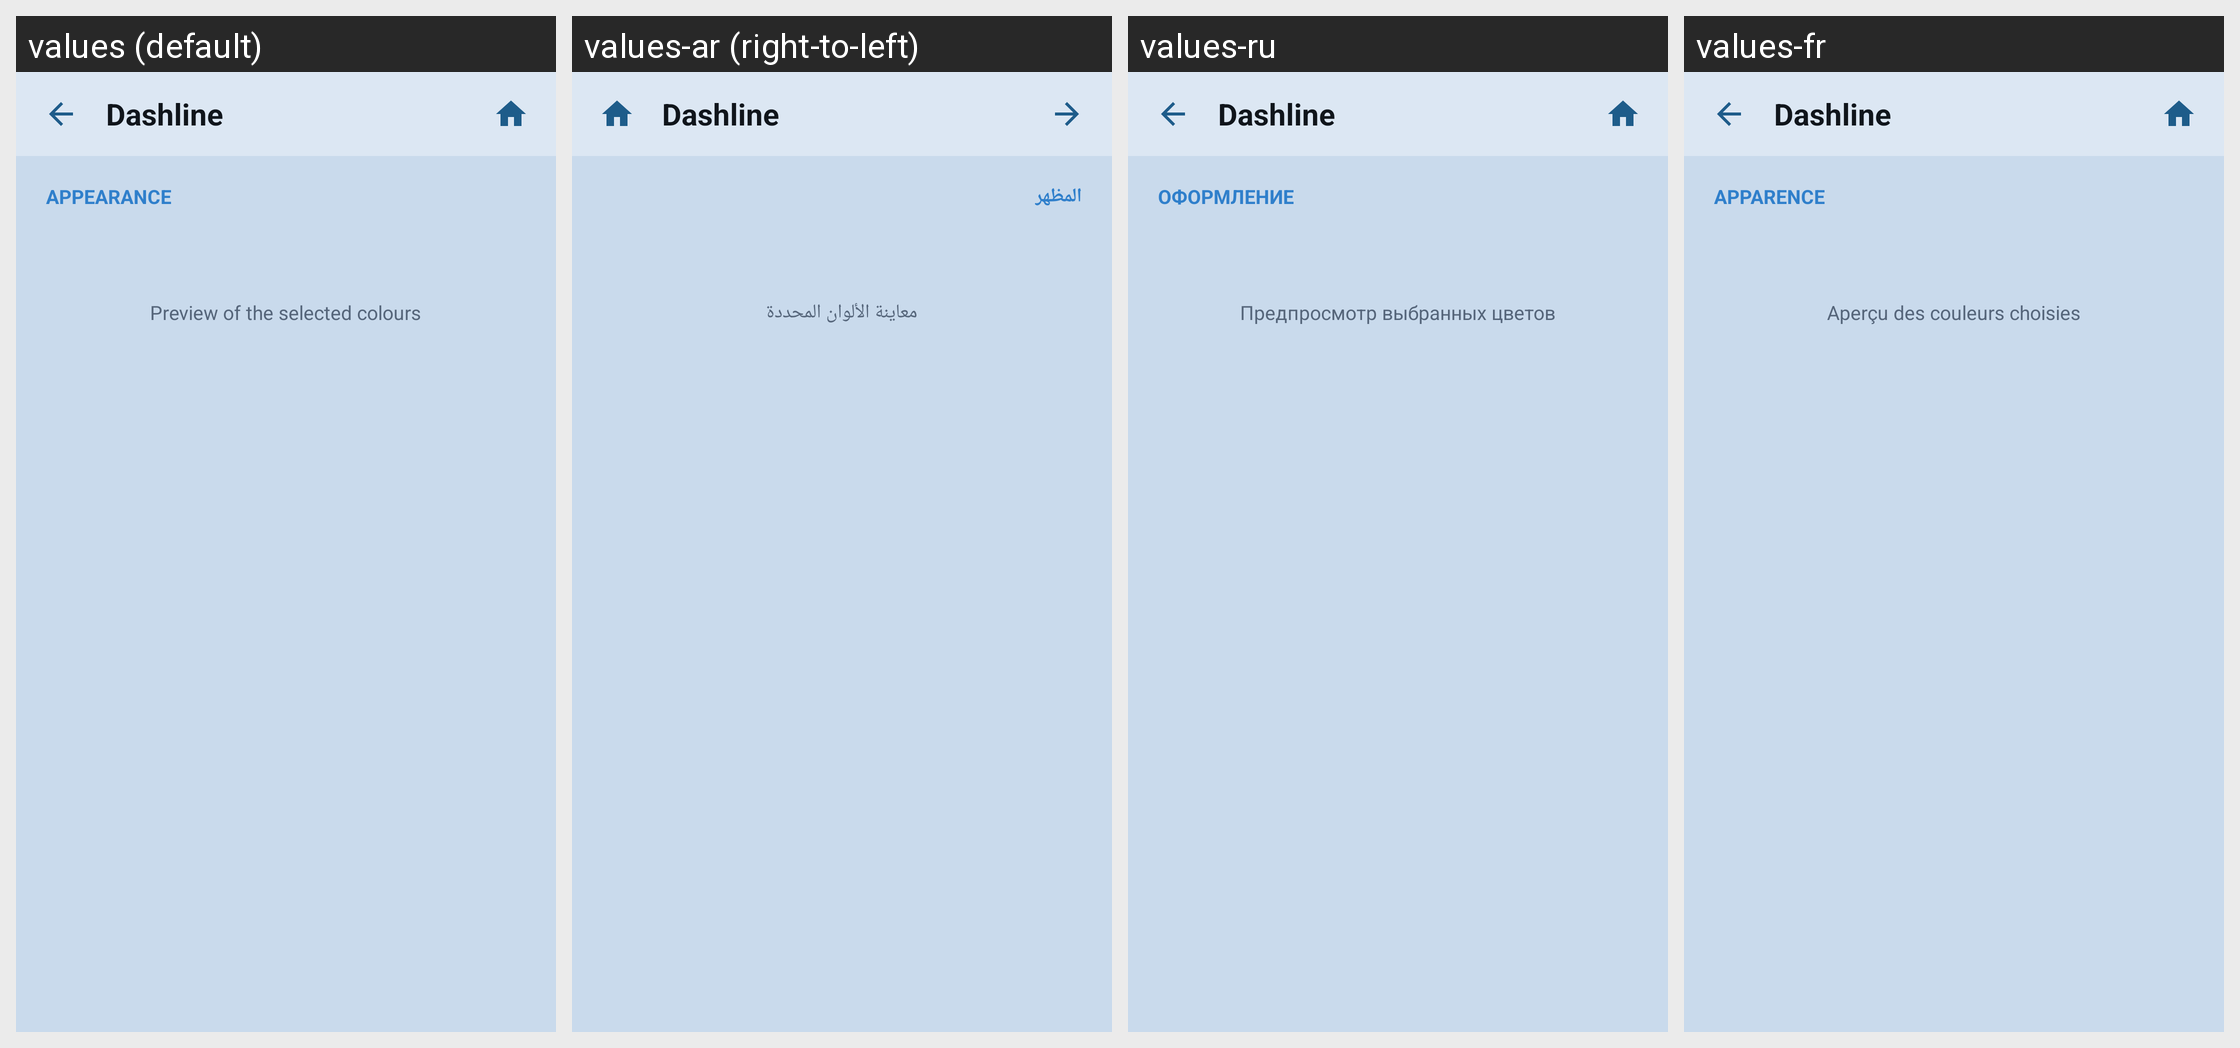

Strings drawn on this Android screen and how each of the app's shown locales translates them:
Android screen res/layout/activity_gradient_picker.xml rendered under 4 locales, left to right: values (default), values-ar (right-to-left), values-ru, values-fr. Device: Nexus 5 (rendered at 1080×1920; each locale shown at half size, 540×960, under a caption strip naming it); theme Theme.RadioLauncher.
Other locales in the repository, not shown: values-de, values-es, values-it, values-pt, values-tr, values-zh.
Strings drawn on this screen, with the default value and each locale's value (text and hints the layout hard-codes, and strings that could not be matched under every locale, appear in the picture but are not listed):

section_appearance
  values: APPEARANCE
  values-ar: المظهر
  values-ru: ОФОРМЛЕНИЕ
  values-fr: APPARENCE

gradient_preview_hint
  values: Preview of the selected colours
  values-ar: معاينة الألوان المحددة
  values-ru: Предпросмотр выбранных цветов
  values-fr: Aperçu des couleurs choisies

app_name
  values: Dashline
  values-ar: Dashline
  values-ru: Dashline
  values-fr: Dashline
